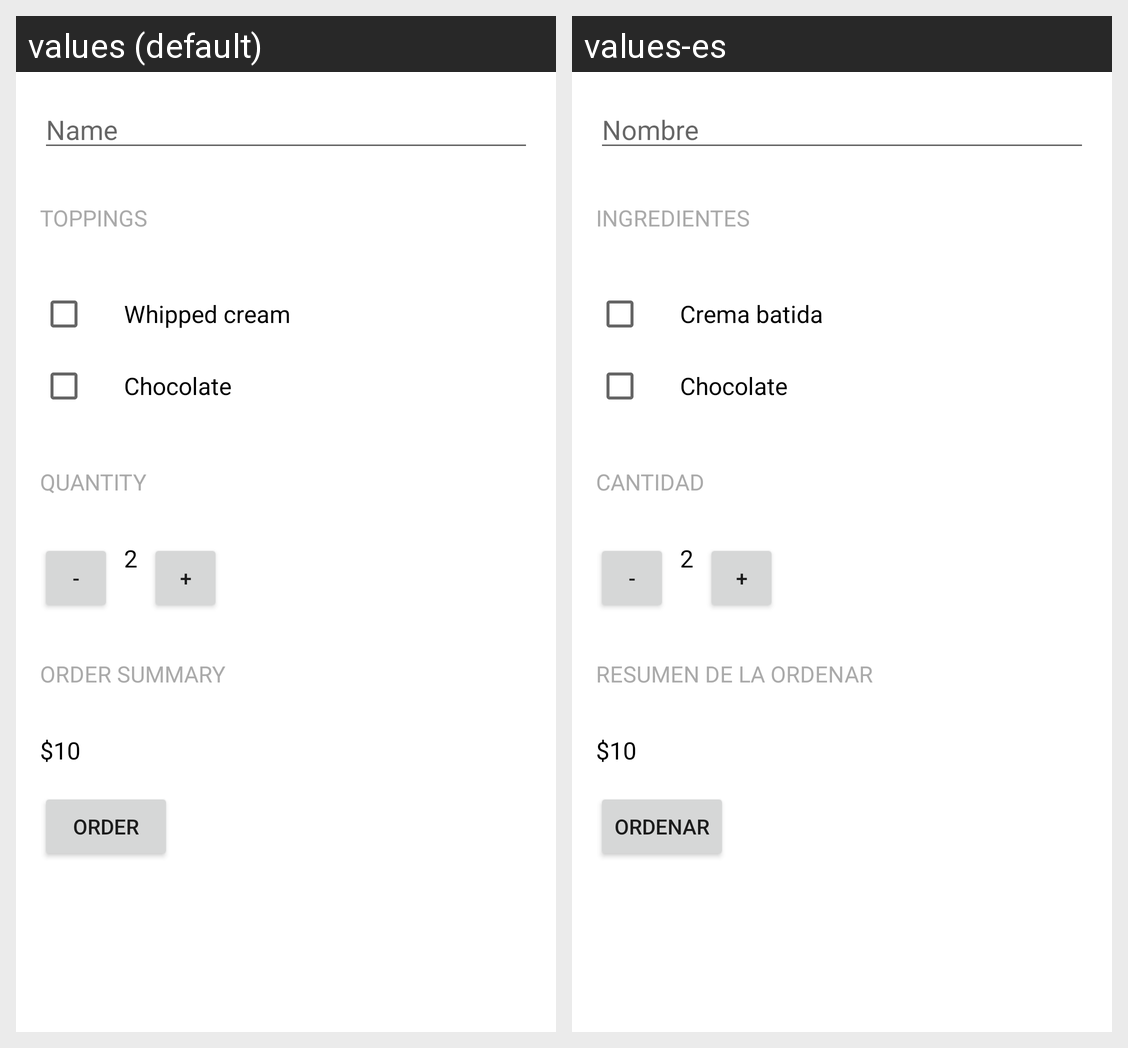

Here is an Android app screen in its default locale and in the app's own translations. Write out the translated-string differences for the strings that appear on this screen.
Android screen res/layout/activity_main.xml rendered under 2 locales, left to right: values (default), values-es. Device: Nexus 5 (rendered at 1080×1920; each locale shown at half size, 540×960, under a caption strip naming it); theme Theme.JustKotlin.
Strings drawn on this screen, with the default value and each locale's value (text and hints the layout hard-codes, and strings that could not be matched under every locale, appear in the picture but are not listed):

name
  values: Name
  values-es: Nombre

toppings
  values: Toppings
  values-es: Ingredientes

whipped_cream
  values: Whipped cream
  values-es: Crema batida

chocolate
  values: Chocolate
  values-es: Chocolate

quantity
  values: Quantity
  values-es: Cantidad

initial_quantity_value
  values: 2
  values-es: 2

order_summary_header
  values: Order Summary
  values-es: Resumen de la ordenar

price
  values: $10
  values-es: $10

order
  values: Order
  values-es: Ordenar
